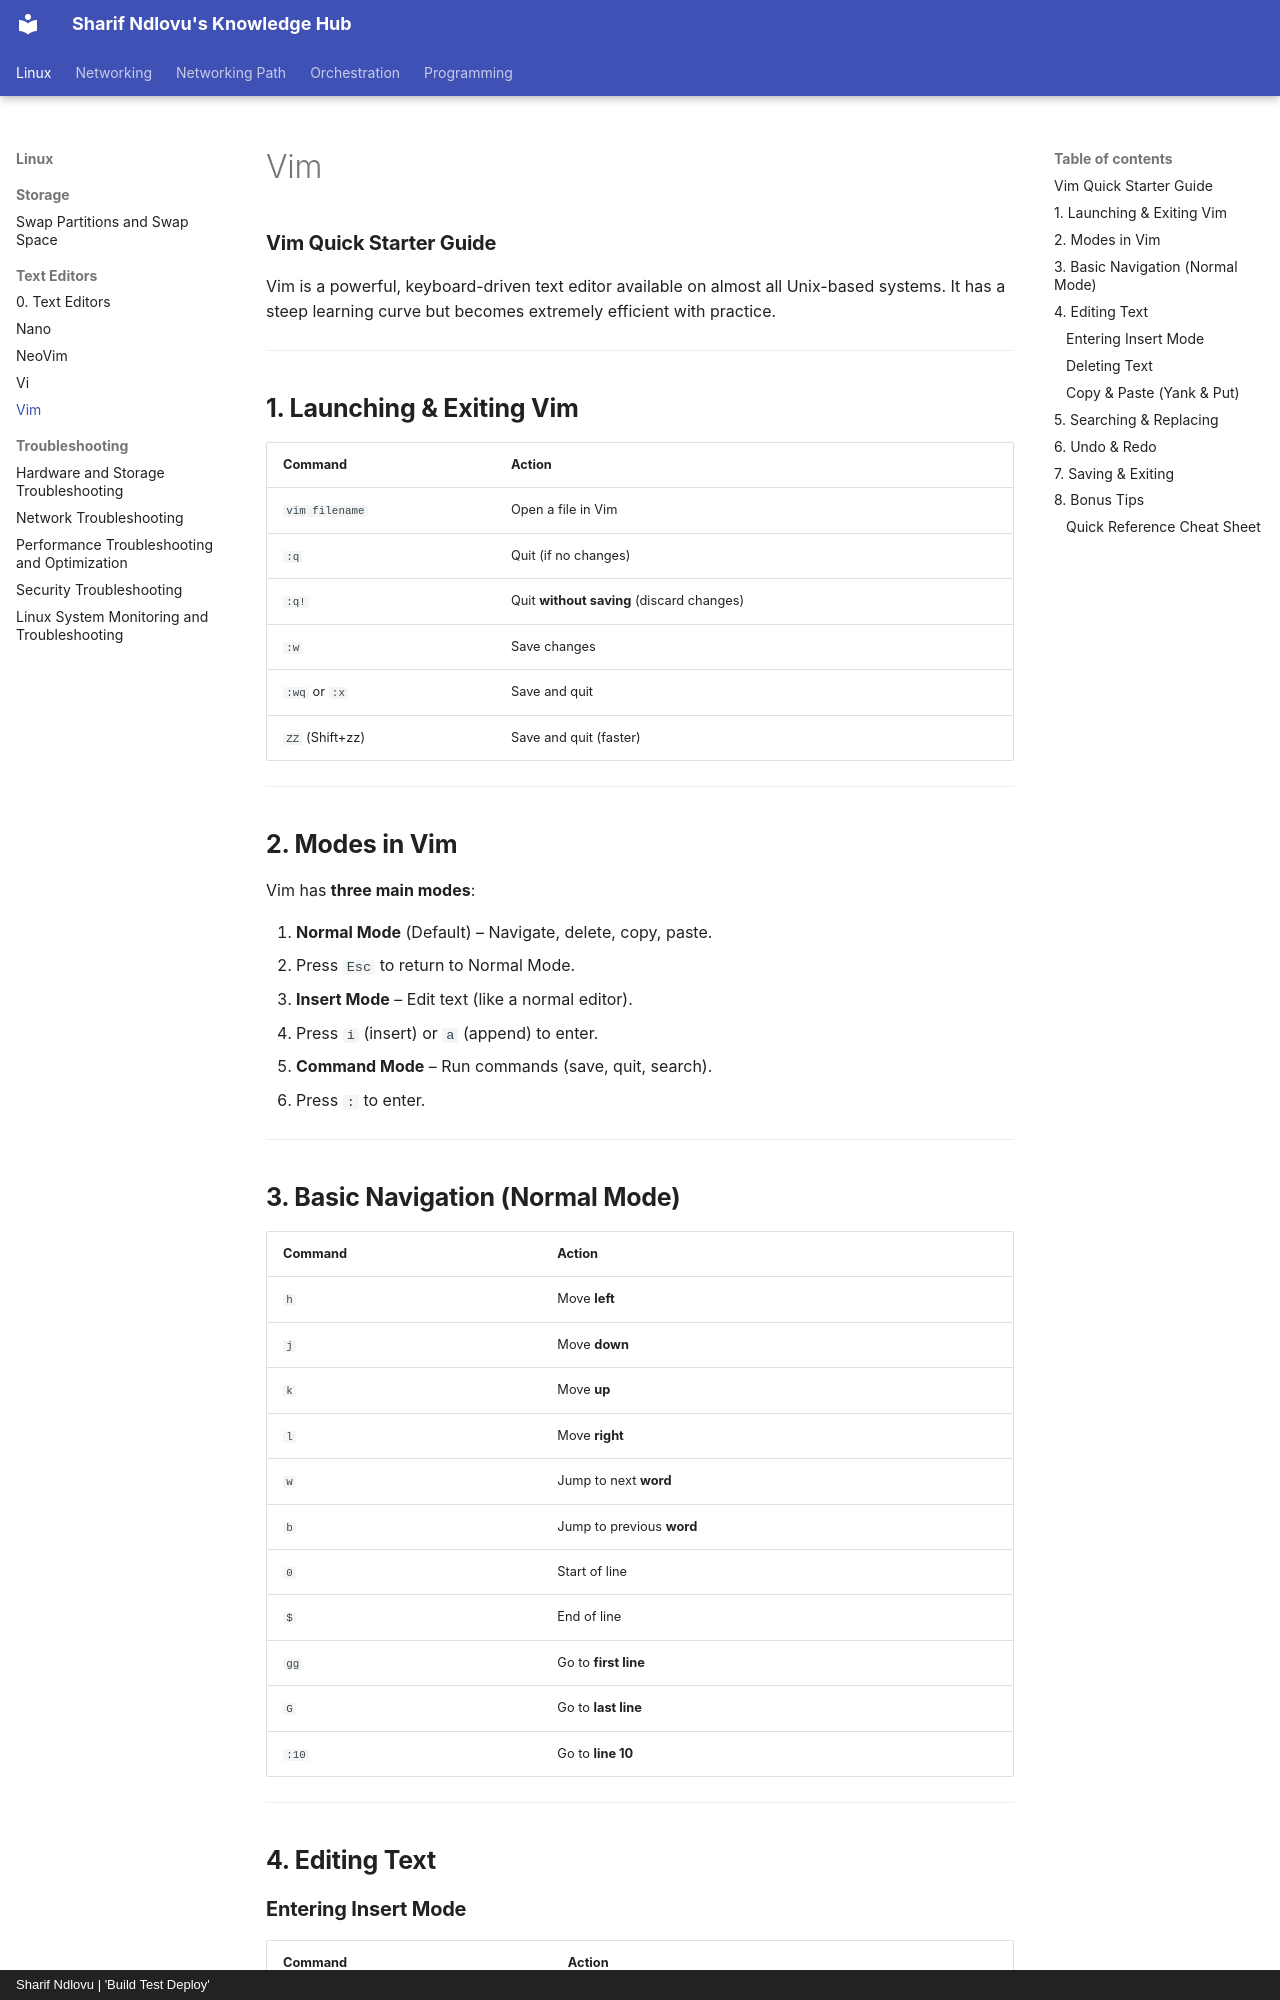

repository: sharifndlovu123/knowledge_base_map · page: Linux/Text Editors/Vim.html · generator: mkdocs · copyright: Sharif Ndlovu | 'Build Test Deploy'

### **Vim Quick Starter Guide**  

Vim is a powerful, keyboard-driven text editor available on almost all Unix-based systems. It has a steep learning curve but becomes extremely efficient with practice.  

---

## **1. Launching & Exiting Vim**  

| Command | Action |
|---------|--------|
| `vim filename` | Open a file in Vim |
| `:q` | Quit (if no changes) |
| `:q!` | Quit **without saving** (discard changes) |
| `:w` | Save changes |
| `:wq` or `:x` | Save and quit |
| `ZZ` (Shift+zz) | Save and quit (faster) |

---

## **2. Modes in Vim**  
Vim has **three main modes**:  

1. **Normal Mode** (Default) – Navigate, delete, copy, paste.  
   - Press `Esc` to return to Normal Mode.  
2. **Insert Mode** – Edit text (like a normal editor).  
   - Press `i` (insert) or `a` (append) to enter.  
3. **Command Mode** – Run commands (save, quit, search).  
   - Press `:` to enter.  

---

## **3. Basic Navigation (Normal Mode)**  

| Command | Action |
|---------|--------|
| `h` | Move **left** |
| `j` | Move **down** |
| `k` | Move **up** |
| `l` | Move **right** |
| `w` | Jump to next **word** |
| `b` | Jump to previous **word** |
| `0` | Start of line |
| `$` | End of line |
| `gg` | Go to **first line** |
| `G` | Go to **last line** |
| `:10` | Go to **line 10** |

---

## **4. Editing Text**
